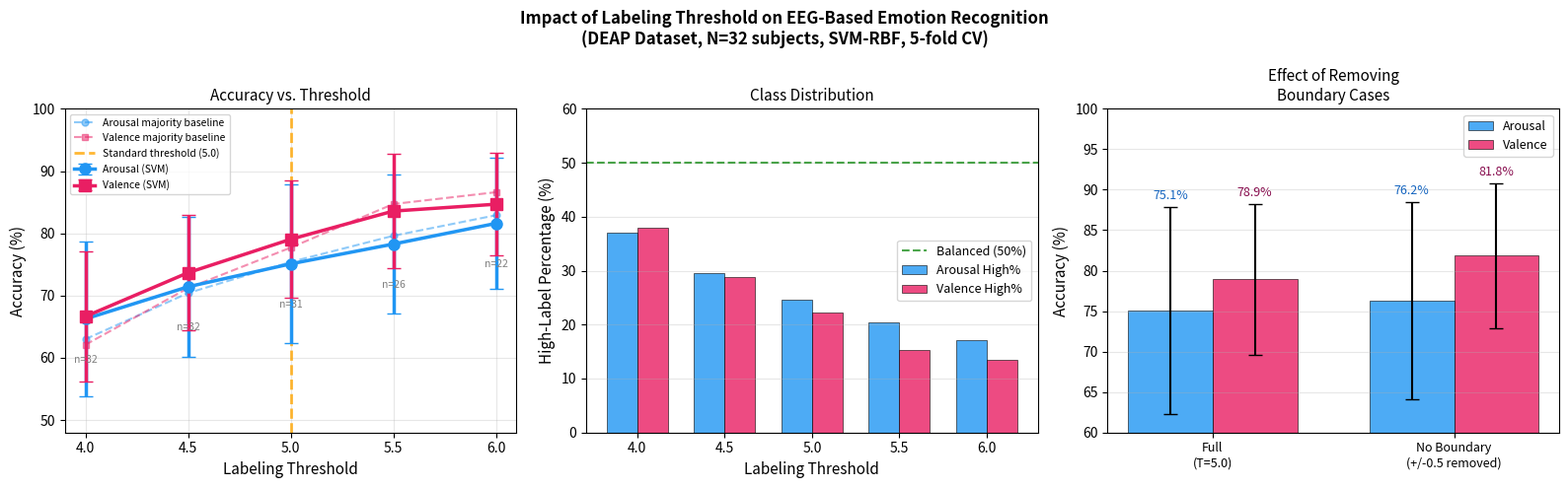

This chart was generated by the following Python code: (Note: this script raises an exception after producing the figure.)
"""
Generate all figures for the paper.

Author: Dr Ali Sadegh-Zadeh
Affiliation: Staffordshire University
"""

import numpy as np
import matplotlib
matplotlib.use('Agg')
import matplotlib.pyplot as plt


def plot_all():
    thresholds  = [4.0, 4.5, 5.0, 5.5, 6.0]
    arousal_acc = [66.25, 71.41, 75.09, 78.27, 81.59]
    arousal_std = [12.39, 11.28, 12.75, 11.10, 10.59]
    valence_acc = [66.64, 73.67, 79.04, 83.57, 84.67]
    valence_std = [10.38,  9.23,  9.43,  9.22,  8.20]
    majority_a  = [63.0, 70.4, 75.4, 79.6, 82.9]
    majority_v  = [62.1, 71.2, 77.7, 84.7, 86.6]
    n_valid     = [32, 32, 31, 26, 22]
    a_high      = [37.0, 29.6, 24.6, 20.4, 17.1]
    v_high      = [37.9, 28.8, 22.3, 15.3, 13.4]

    fig, axes = plt.subplots(1, 3, figsize=(16, 5))
    fig.suptitle(
        'Impact of Labeling Threshold on EEG-Based Emotion Recognition\n'
        '(DEAP Dataset, N=32 subjects, SVM-RBF, 5-fold CV)',
        fontsize=12, fontweight='bold')

    ax = axes[0]
    x = np.array(thresholds)
    ax.errorbar(x, arousal_acc, yerr=arousal_std, fmt='o-', color='#2196F3',
                lw=2.5, ms=8, capsize=5, label='Arousal (SVM)', zorder=3)
    ax.errorbar(x, valence_acc, yerr=valence_std, fmt='s-', color='#E91E63',
                lw=2.5, ms=8, capsize=5, label='Valence (SVM)', zorder=3)
    ax.plot(x, majority_a, 'o--', color='#2196F3', lw=1.5, ms=5,
            alpha=0.5, label='Arousal majority baseline')
    ax.plot(x, majority_v, 's--', color='#E91E63', lw=1.5, ms=5,
            alpha=0.5, label='Valence majority baseline')
    ax.axvline(x=5.0, color='orange', ls='--', lw=2, alpha=0.8, label='Standard threshold (5.0)')
    for i, (th, a) in enumerate(zip(thresholds, arousal_acc)):
        ax.annotate(f'n={n_valid[i]}', (th, a - 7), ha='center', fontsize=7.5, color='gray')
    ax.set_xlabel('Labeling Threshold', fontsize=11)
    ax.set_ylabel('Accuracy (%)', fontsize=11)
    ax.set_title('Accuracy vs. Threshold', fontsize=11)
    ax.legend(fontsize=7.5, loc='upper left')
    ax.set_ylim(48, 100)
    ax.grid(True, alpha=0.3)
    ax.set_xticks(thresholds)

    ax2 = axes[1]
    width = 0.35
    x2 = np.arange(len(thresholds))
    ax2.bar(x2 - width/2, a_high, width, label='Arousal High%',
            color='#2196F3', alpha=0.8, edgecolor='black', lw=0.5)
    ax2.bar(x2 + width/2, v_high, width, label='Valence High%',
            color='#E91E63', alpha=0.8, edgecolor='black', lw=0.5)
    ax2.axhline(y=50, color='green', ls='--', alpha=0.7, lw=1.5, label='Balanced (50%)')
    ax2.set_xlabel('Labeling Threshold', fontsize=11)
    ax2.set_ylabel('High-Label Percentage (%)', fontsize=11)
    ax2.set_title('Class Distribution', fontsize=11)
    ax2.set_xticks(x2)
    ax2.set_xticklabels([str(t) for t in thresholds])
    ax2.legend(fontsize=9)
    ax2.set_ylim(0, 60)
    ax2.grid(True, alpha=0.3, axis='y')

    ax3 = axes[2]
    cats = ['Full\n(T=5.0)', 'No Boundary\n(+/-0.5 removed)']
    av   = [75.08, 76.24]; ae = [12.75, 12.17]
    vv   = [78.91, 81.84]; ve = [9.33,  8.97]
    x3   = np.arange(len(cats))
    ax3.bar(x3-width/2, av, width, yerr=ae, label='Arousal', color='#2196F3',
            alpha=0.8, capsize=5, edgecolor='black', lw=0.5)
    ax3.bar(x3+width/2, vv, width, yerr=ve, label='Valence', color='#E91E63',
            alpha=0.8, capsize=5, edgecolor='black', lw=0.5)
    for i in range(2):
        ax3.text(i-width/2, av[i]+ae[i]+1, f'{av[i]:.1f}%', ha='center', fontsize=9, color='#1565C0')
        ax3.text(i+width/2, vv[i]+ve[i]+1, f'{vv[i]:.1f}%', ha='center', fontsize=9, color='#880E4F')
    ax3.set_ylabel('Accuracy (%)', fontsize=11)
    ax3.set_title('Effect of Removing\nBoundary Cases', fontsize=11)
    ax3.set_xticks(x3); ax3.set_xticklabels(cats, fontsize=9)
    ax3.legend(fontsize=9)
    ax3.set_ylim(60, 100)
    ax3.grid(True, alpha=0.3, axis='y')

    plt.tight_layout()
    plt.savefig('../figures/figure1_main_results.png', dpi=300, bbox_inches='tight')
    print("[Saved] figures/figure1_main_results.png")
    plt.close()


if __name__ == '__main__':
    plot_all()
